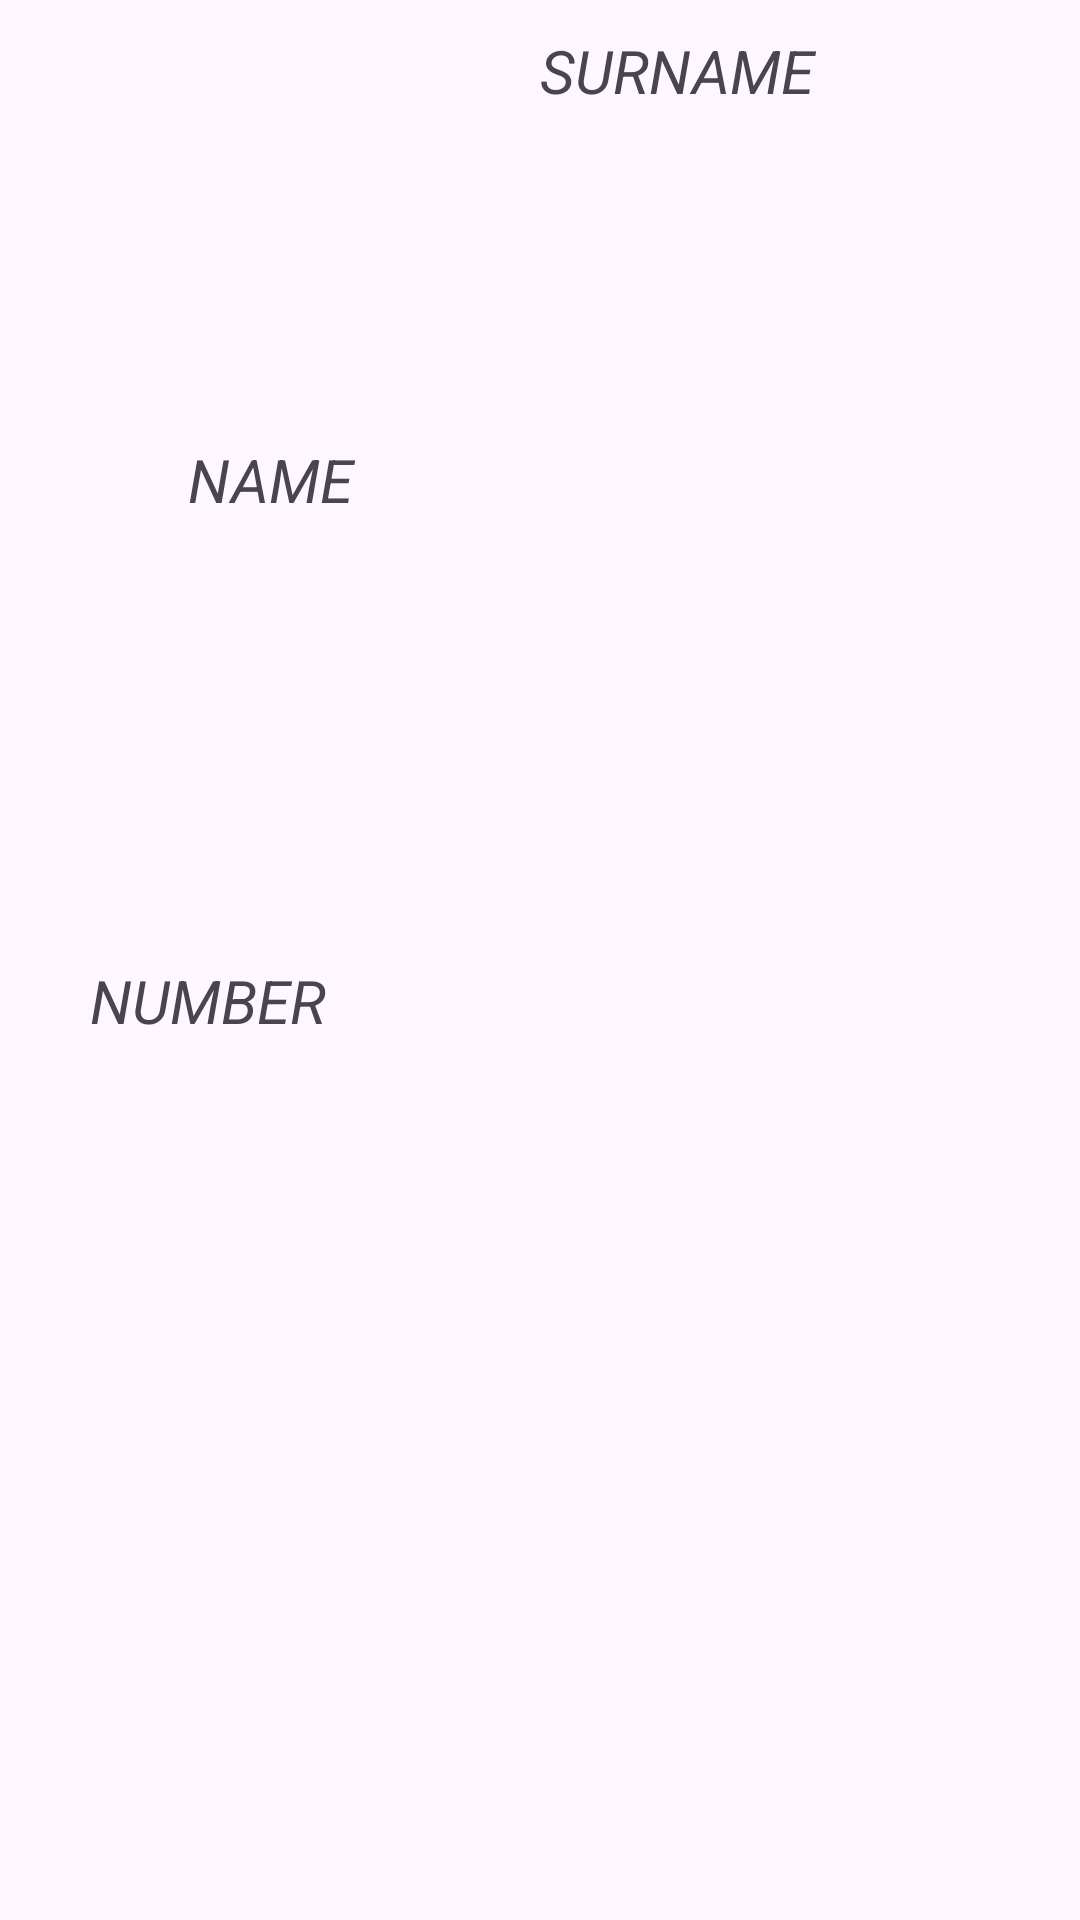

Here is an Android app screen rendered from its layout file. Give the layout XML and the strings, colors and styles it references.
<!-- AndroidManifest.xml: application theme Theme.Contact_Database -->
<!-- res/layout/listview_item_layout.xml -->
<?xml version="1.0" encoding="utf-8"?>
<LinearLayout xmlns:android="http://schemas.android.com/apk/res/android"
    android:layout_width="match_parent"
    android:layout_height="100dp"
    android:gravity="center">
   <LinearLayout
       android:layout_width="match_parent"
       android:layout_height="match_parent"
       android:orientation="vertical"
       android:layout_weight="2"
       android:gravity="center">
      <LinearLayout
          android:layout_width="match_parent"
          android:layout_height="match_parent"
          android:layout_weight="1">
          <TextView
              android:id="@+id/name"
              android:layout_width="match_parent"
              android:layout_height="match_parent"
              android:layout_weight="3"
              android:gravity="center"
              android:text="NAME"
              android:textSize="20dp"
              android:textStyle="italic" />
          <TextView
              android:id="@+id/surname"
              android:layout_width="match_parent"
              android:layout_height="match_parent"
              android:layout_weight="3"
             android:layout_marginTop="10dp"
              android:text="SURNAME"
              android:textSize="20dp"
              android:textStyle="italic" />
      </LinearLayout>
       <TextView
           android:id="@+id/number"
           android:layout_width="match_parent"
           android:layout_height="match_parent"
           android:layout_marginLeft="20dp"
           android:layout_weight="1"
           android:text="NUMBER"
           android:textSize="20dp"
           android:textStyle="italic" />


   </LinearLayout>




</LinearLayout>
<!-- resources referenced by this layout -->
<resources>
  <style name="Theme.Contact_Database" parent="Base.Theme.Contact_Database" />
  <style name="Base.Theme.Contact_Database" parent="Theme.Material3.DayNight.NoActionBar">
          
          
      </style>
</resources>
